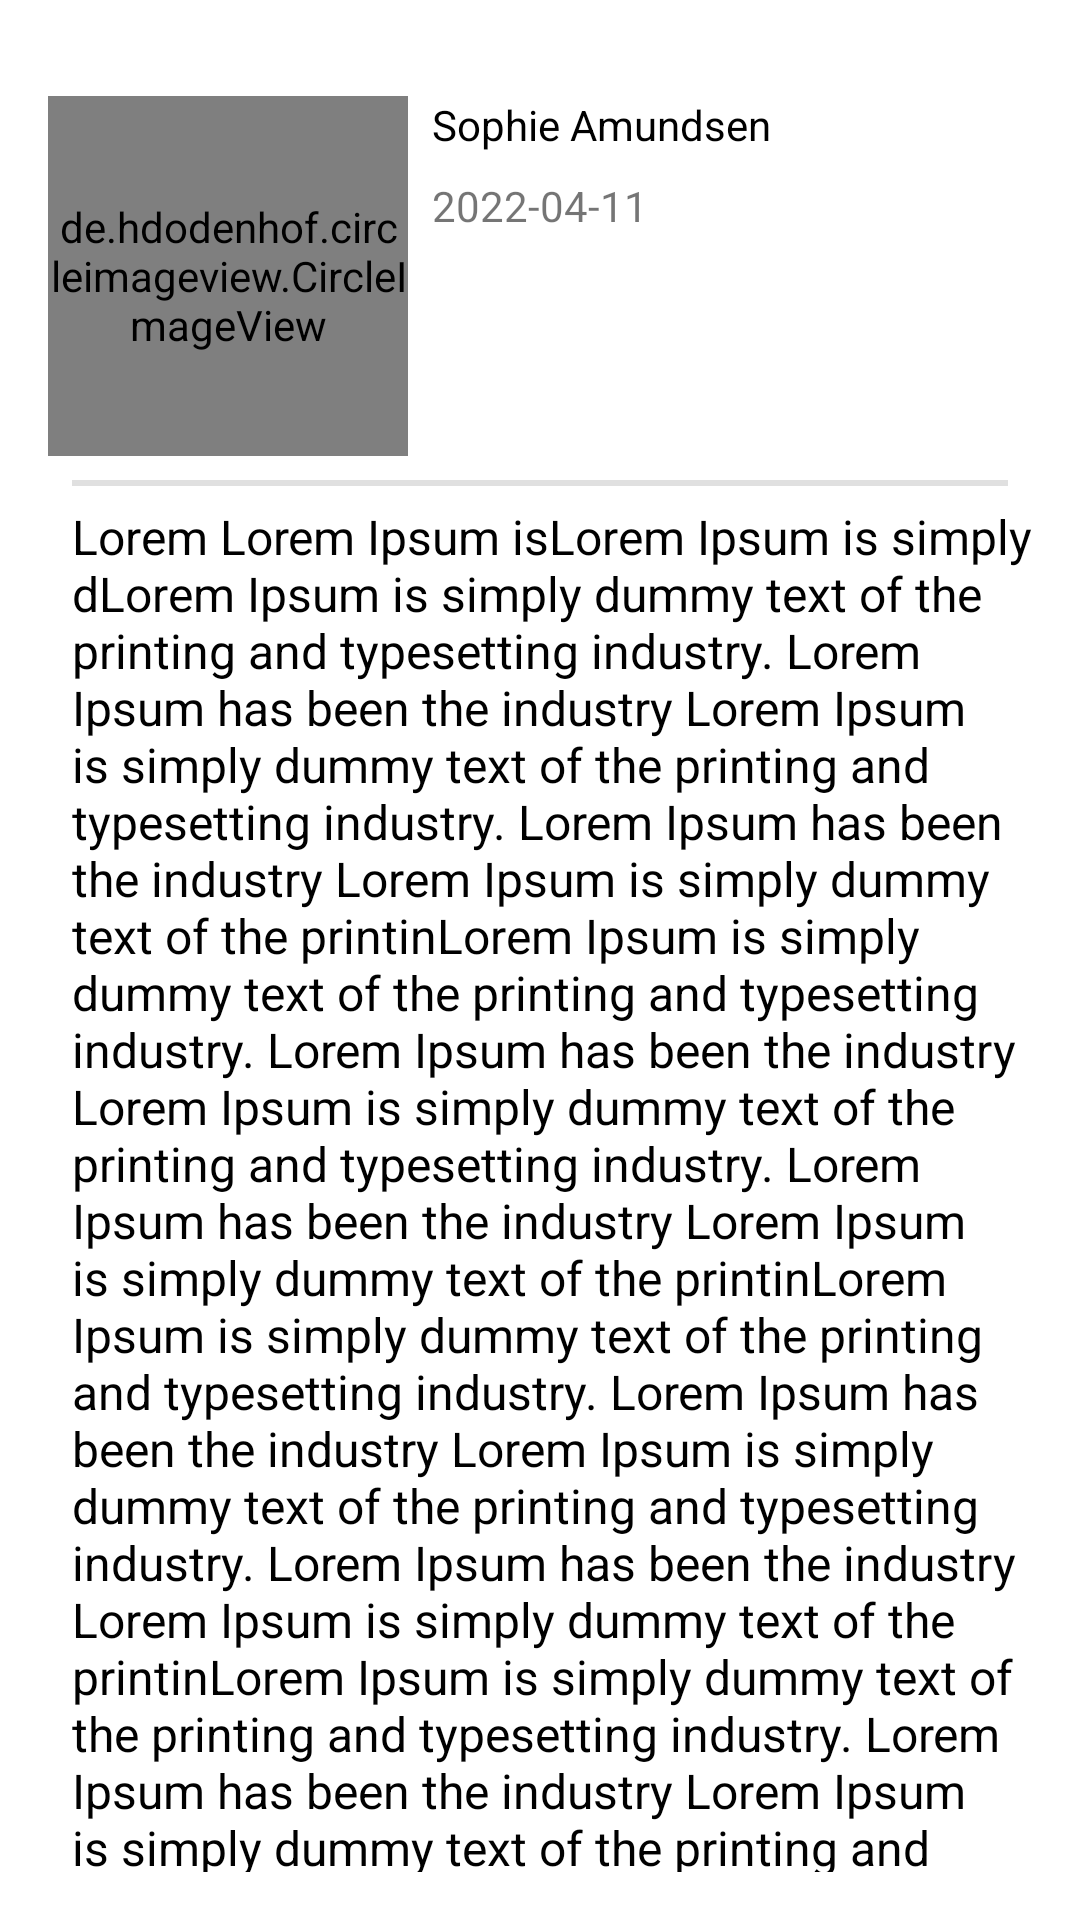

This screen was rendered from an Android layout file. Write that file and the resources it references.
<!-- AndroidManifest.xml: application theme Theme.StoryApp -->
<!-- res/layout/activity_detail_story.xml -->
<?xml version="1.0" encoding="utf-8"?>
<ScrollView
    xmlns:android="http://schemas.android.com/apk/res/android"
    xmlns:tools="http://schemas.android.com/tools"
    xmlns:app="http://schemas.android.com/apk/res-auto"
    android:padding="16dp"
    android:scrollbars="none"
    android:layout_width="match_parent"
    android:layout_height="match_parent"
    tools:context=".ui.detailstory.DetailStoryActivity"
    tools:keep="@layout/activity_detail_story">

  <androidx.constraintlayout.widget.ConstraintLayout
      android:layout_width="match_parent"
      android:layout_height="300dp">

    <de.hdodenhof.circleimageview.CircleImageView
        android:id="@+id/img_user_photo"
        android:layout_width="120dp"
        android:layout_height="120dp"
        android:layout_marginTop="16dp"
        android:src="@drawable/ic_baseline_person_24"
        app:civ_border_width="1dp"
        app:layout_constraintStart_toStartOf="parent"
        app:layout_constraintTop_toTopOf="parent" />

    <TextView
        android:id="@+id/tv_author"
        android:layout_width="0dp"
        android:layout_height="wrap_content"
        android:layout_marginStart="8dp"
        android:layout_marginTop="16dp"
        android:text="@string/example_author"
        android:textColor="@color/black"
        android:transitionName="author"
        app:layout_constraintEnd_toEndOf="parent"
        app:layout_constraintHorizontal_bias="0.0"
        app:layout_constraintStart_toEndOf="@+id/img_user_photo"
        app:layout_constraintTop_toTopOf="parent" />

    <TextView
        android:id="@+id/tv_date"
        android:layout_width="0dp"
        android:layout_height="wrap_content"
        android:layout_marginStart="8dp"
        android:layout_marginTop="8dp"
        android:text="@string/example_date"
        android:transitionName="date"
        app:layout_constraintEnd_toEndOf="parent"
        app:layout_constraintHorizontal_bias="0.0"
        app:layout_constraintStart_toEndOf="@+id/img_user_photo"
        app:layout_constraintTop_toBottomOf="@+id/tv_author" />

    <com.google.android.material.divider.MaterialDivider
        android:id="@+id/divider"
        android:layout_width="0dp"
        android:layout_height="2dp"
        android:layout_marginHorizontal="8dp"
        android:layout_marginTop="8dp"
        app:layout_constraintEnd_toEndOf="parent"
        app:layout_constraintStart_toStartOf="parent"
        app:layout_constraintTop_toBottomOf="@+id/img_user_photo" />

    <TextView
        android:layout_marginStart="8dp"
        android:layout_marginEnd="8dp"
        android:layout_marginTop="8dp"
        android:textColor="@color/black"
        android:id="@+id/tv_description"
        android:layout_width="0dp"
        android:layout_height="wrap_content"
        android:gravity="start"
        android:text="@string/example_text_lorem"
        android:textSize="16sp"
        android:transitionName="description"
        app:layout_constraintStart_toStartOf="parent"
        app:layout_constraintTop_toTopOf="@+id/divider" />
  </androidx.constraintlayout.widget.ConstraintLayout>
</ScrollView>
<!-- resources referenced by this layout -->
<resources>
  <color name="black">#FF000000</color>
  <string name="example_author" translatable="false" tools:keep="@string/example_author">Sophie Amundsen</string>
  <string name="example_date" translatable="false" tools:keep="@string/example_date">2022-04-11</string>
  <color name="light_blue_900">#FF01579B</color>
  <color name="white">#FFFFFFFF</color>
  <color name="teal_200">#FF03DAC5</color>
  <color name="teal_700">#FF018786</color>
</resources>
